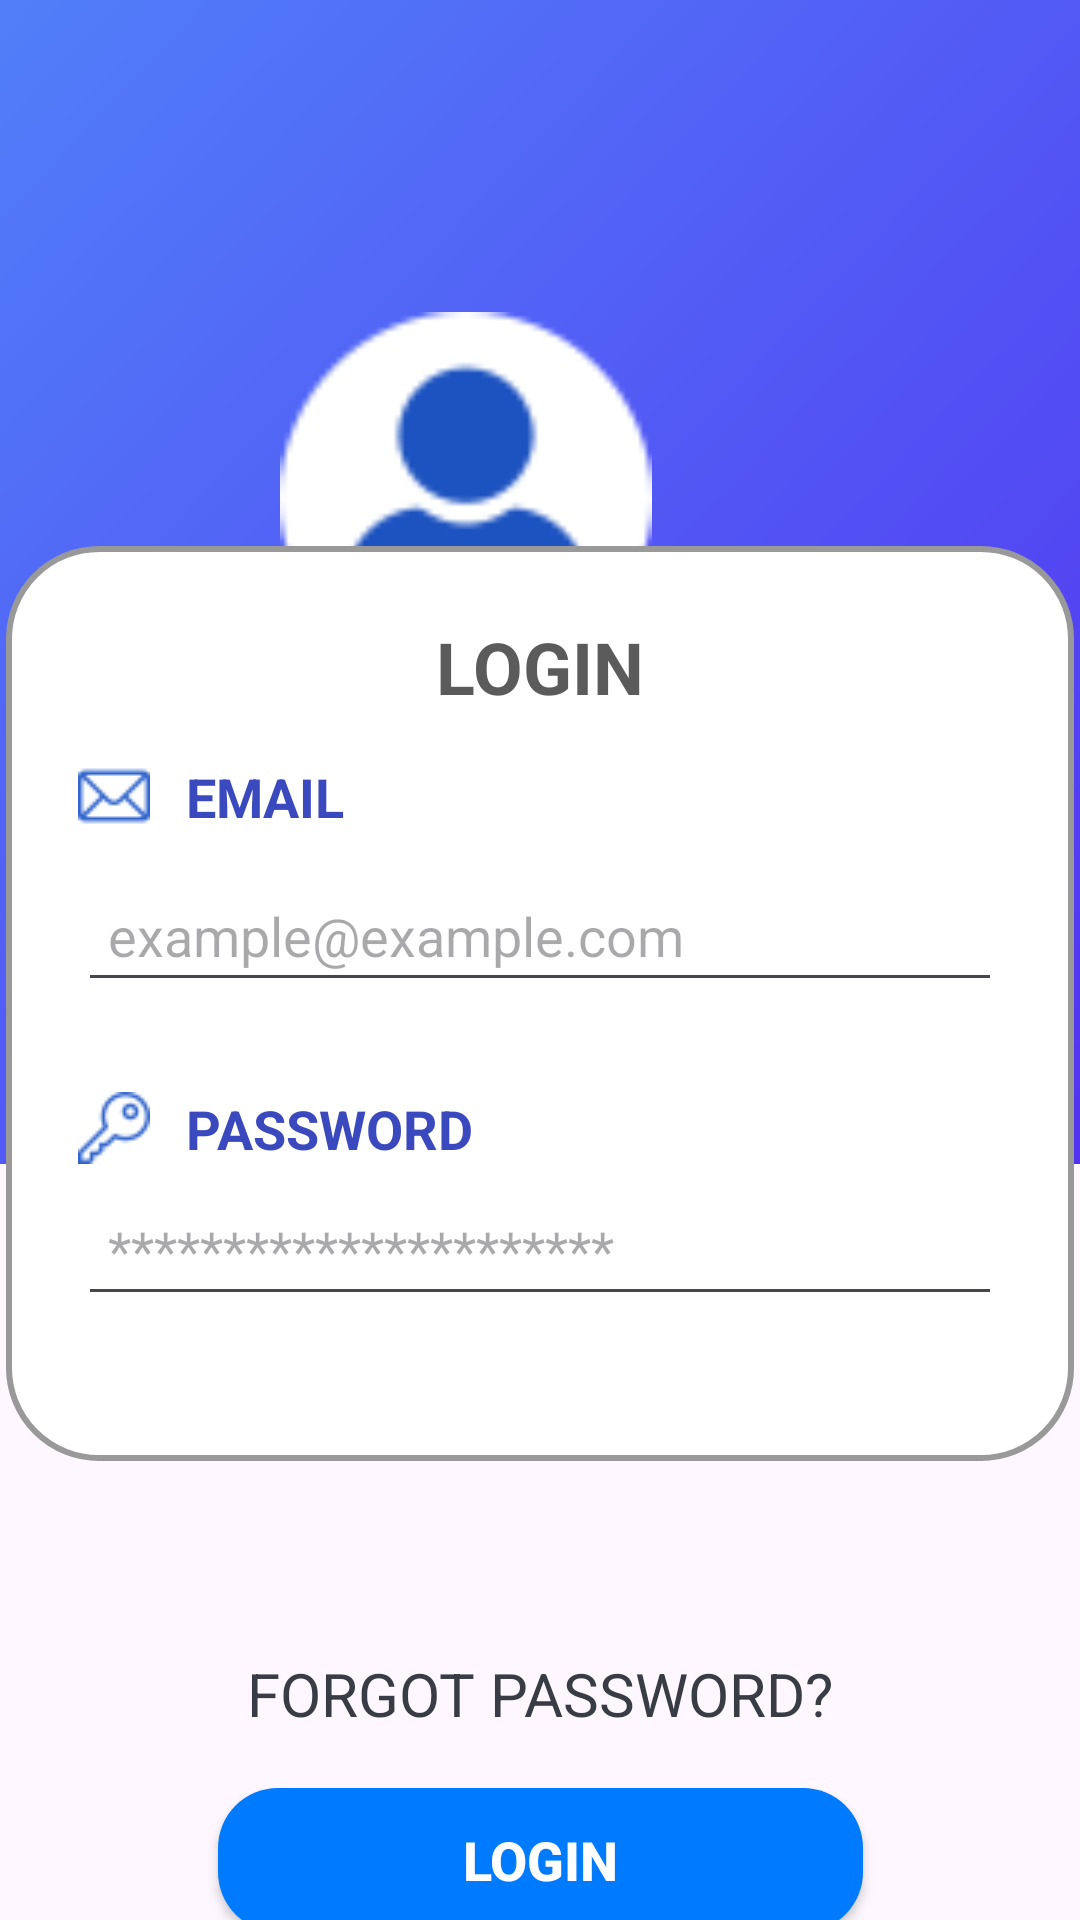

Android layout source for this screen:
<!-- AndroidManifest.xml: application theme Theme.BaiTap_frg_tab_view -->
<!-- res/layout/fragmentlogin.xml -->
<?xml version="1.0" encoding="utf-8"?>
<androidx.constraintlayout.widget.ConstraintLayout xmlns:android="http://schemas.android.com/apk/res/android"
    xmlns:app="http://schemas.android.com/apk/res-auto"
    xmlns:tools="http://schemas.android.com/tools"
    android:layout_width="match_parent"
    android:layout_height="match_parent">

    <LinearLayout
        android:id="@+id/layO_infoH"
        android:layout_width="411dp"
        android:layout_height="388dp"
        android:background="@drawable/bg_layoutimage"

        android:orientation="vertical"
        android:padding="24dp"
        app:layout_constraintBottom_toBottomOf="parent"
        app:layout_constraintEnd_toEndOf="parent"
        app:layout_constraintHorizontal_bias="1.0"
        app:layout_constraintStart_toStartOf="parent"
        app:layout_constraintTop_toTopOf="parent"
        app:layout_constraintVertical_bias="0.0">

        <ImageView
            android:id="@+id/imgUser150"
            android:layout_width="364dp"
            android:layout_height="124dp"
            android:layout_marginTop="80dp"
            app:srcCompat="@drawable/ic_user" />
    </LinearLayout>

    <LinearLayout
        android:id="@+id/layoutForm150"
        android:layout_width="356dp"
        android:layout_height="305dp"
        android:layout_margin="24dp"
        android:layout_marginStart="50dp"
        android:layout_marginTop="32dp"
        android:layout_marginEnd="60dp"
        android:background="@drawable/bg_linear"
        android:orientation="vertical"
        android:padding="24dp"
        app:layout_constraintBottom_toBottomOf="parent"
        app:layout_constraintEnd_toEndOf="parent"
        app:layout_constraintHorizontal_bias="0.506"
        app:layout_constraintStart_toStartOf="parent"
        app:layout_constraintTop_toTopOf="parent"
        app:layout_constraintVertical_bias="0.55">

        
        <TextView
            android:id="@+id/tvTitle150"
            android:layout_width="wrap_content"
            android:layout_height="wrap_content"
            android:layout_gravity="center"
            android:layout_marginBottom="15dp"
            android:text="LOGIN"
            android:textColor="#5B5B5B"
            android:textSize="24sp"
            android:textStyle="bold" />

        <TextView
            android:id="@+id/tvEmail150"
            android:layout_width="wrap_content"
            android:layout_height="wrap_content"
            android:layout_marginBottom="12dp"
            android:drawableLeft="@drawable/ic_mail"
            android:drawablePadding="12dp"
            android:text="EMAIL"
            android:textColor="#3a49be"
            android:textSize="18sp"
            android:textStyle="bold" />

        
        <EditText
            android:id="@+id/edtDTEmail150"
            android:layout_width="match_parent"
            android:layout_height="wrap_content"
            android:layout_marginBottom="30dp"
            android:drawablePadding="12dp"
            android:hint="example@example.com"
            android:inputType="textEmailAddress"
            android:padding="10dp"
            android:textColor="#000" />

        <TextView
            android:id="@+id/tvPass150"
            android:layout_width="wrap_content"
            android:layout_height="wrap_content"
            android:layout_marginBottom="6dp"
            android:drawableLeft="@drawable/ic_key"
            android:drawablePadding="12dp"
            android:text="PASSWORD"
            android:textColor="#3a49be"
            android:textSize="18sp"
            android:textStyle="bold" />

        
        <EditText
            android:id="@+id/edTxtPass_150"
            android:layout_width="match_parent"
            android:layout_height="wrap_content"
            android:layout_marginBottom="12dp"
            android:drawablePadding="12dp"
            android:hint="**********************"
            android:inputType="textPassword"
            android:padding="10dp"
            android:textColor="#000" />

    </LinearLayout>

    <TextView
        android:id="@+id/tvForgot150"
        android:layout_width="wrap_content"
        android:layout_height="wrap_content"
        android:layout_marginTop="64dp"
        android:text="FORGOT PASSWORD?"
        android:textColor="#383c45"
        android:textSize="20sp"
        app:layout_constraintEnd_toEndOf="parent"
        app:layout_constraintStart_toStartOf="parent"
        app:layout_constraintTop_toBottomOf="@id/layoutForm150" />

    <TextView
        android:id="@+id/tvLogin150"
        android:layout_width="wrap_content"
        android:layout_height="wrap_content"
        android:layout_marginTop="40dp"
        android:text="DON'T HAVE AN ACCOUNT?"
        android:textColor="#ad5352"
        android:textSize="20sp"
        app:layout_constraintEnd_toEndOf="parent"
        app:layout_constraintHorizontal_bias="0.497"
        app:layout_constraintStart_toStartOf="parent"
        app:layout_constraintTop_toBottomOf="@id/tvOR150" />

    <TextView
        android:id="@+id/tvOR150"
        android:layout_width="wrap_content"
        android:layout_height="wrap_content"
        android:layout_marginTop="40dp"
        android:text="OR"
        android:textColor="#8c9194"
        android:textSize="18sp"
        app:layout_constraintEnd_toEndOf="parent"
        app:layout_constraintStart_toStartOf="parent"
        app:layout_constraintTop_toBottomOf="@id/tvForgot150" />

    

    <Button
        android:id="@+id/btnLogin150"
        android:layout_width="215dp"
        android:layout_height="wrap_content"
        android:layout_marginTop="596dp"
        android:background="@drawable/custom_btn"
        android:text="LOGIN"
        android:textColor="#FFFFFF"
        android:textSize="18sp"
        android:textStyle="bold"
        app:backgroundTint="@null"
        app:layout_constraintEnd_toEndOf="parent"
        app:layout_constraintStart_toStartOf="parent"
        app:layout_constraintTop_toTopOf="parent" />

</androidx.constraintlayout.widget.ConstraintLayout>
<!-- resources referenced by this layout -->
<resources>
  <!-- drawable bg_layoutimage (drawable) -->
  <?xml version="1.0" encoding="utf-8"?>
  <shape xmlns:android="http://schemas.android.com/apk/res/android">
      <gradient
          android:startColor="#5333f0"
          android:endColor="#5184fa"
          android:angle="135" />
  </shape>
  <!-- drawable bg_linear (drawable) -->
  <?xml version="1.0" encoding="utf-8"?>
  <shape xmlns:android="http://schemas.android.com/apk/res/android"
      android:shape="rectangle">
      <solid android:color="#FFFFFF"/>
      <corners android:radius="30dp"/>
  
      <stroke
          android:width="2dp"
          android:color="#999999"/>
  </shape>
  <!-- drawable custom_btn (drawable) -->
  <?xml version="1.0" encoding="utf-8"?>
  <shape xmlns:android="http://schemas.android.com/apk/res/android"
      android:shape="rectangle">
      <size
          android:width="215dp"
          android:height="15dp" />
  
      <corners android:radius="20dp"/>
      <solid android:color="#007BFF" />
      <stroke android:color="#2196F3" />
      <padding
          android:left="8dp"
          android:top="8dp"
          android:right="8dp"
          android:bottom="8dp" />
  </shape>
  <!-- drawable ic_key: png bitmap (drawable, 947 bytes) -->
  <!-- drawable ic_mail: png bitmap (drawable, 711 bytes) -->
  <!-- drawable ic_user: png bitmap (drawable, 2168 bytes) -->
  <style name="Theme.BaiTap_frg_tab_view" parent="Base.Theme.BaiTap_frg_tab_view" />
  <style name="Base.Theme.BaiTap_frg_tab_view" parent="Theme.Material3.DayNight.NoActionBar">
          
          
      </style>
</resources>
